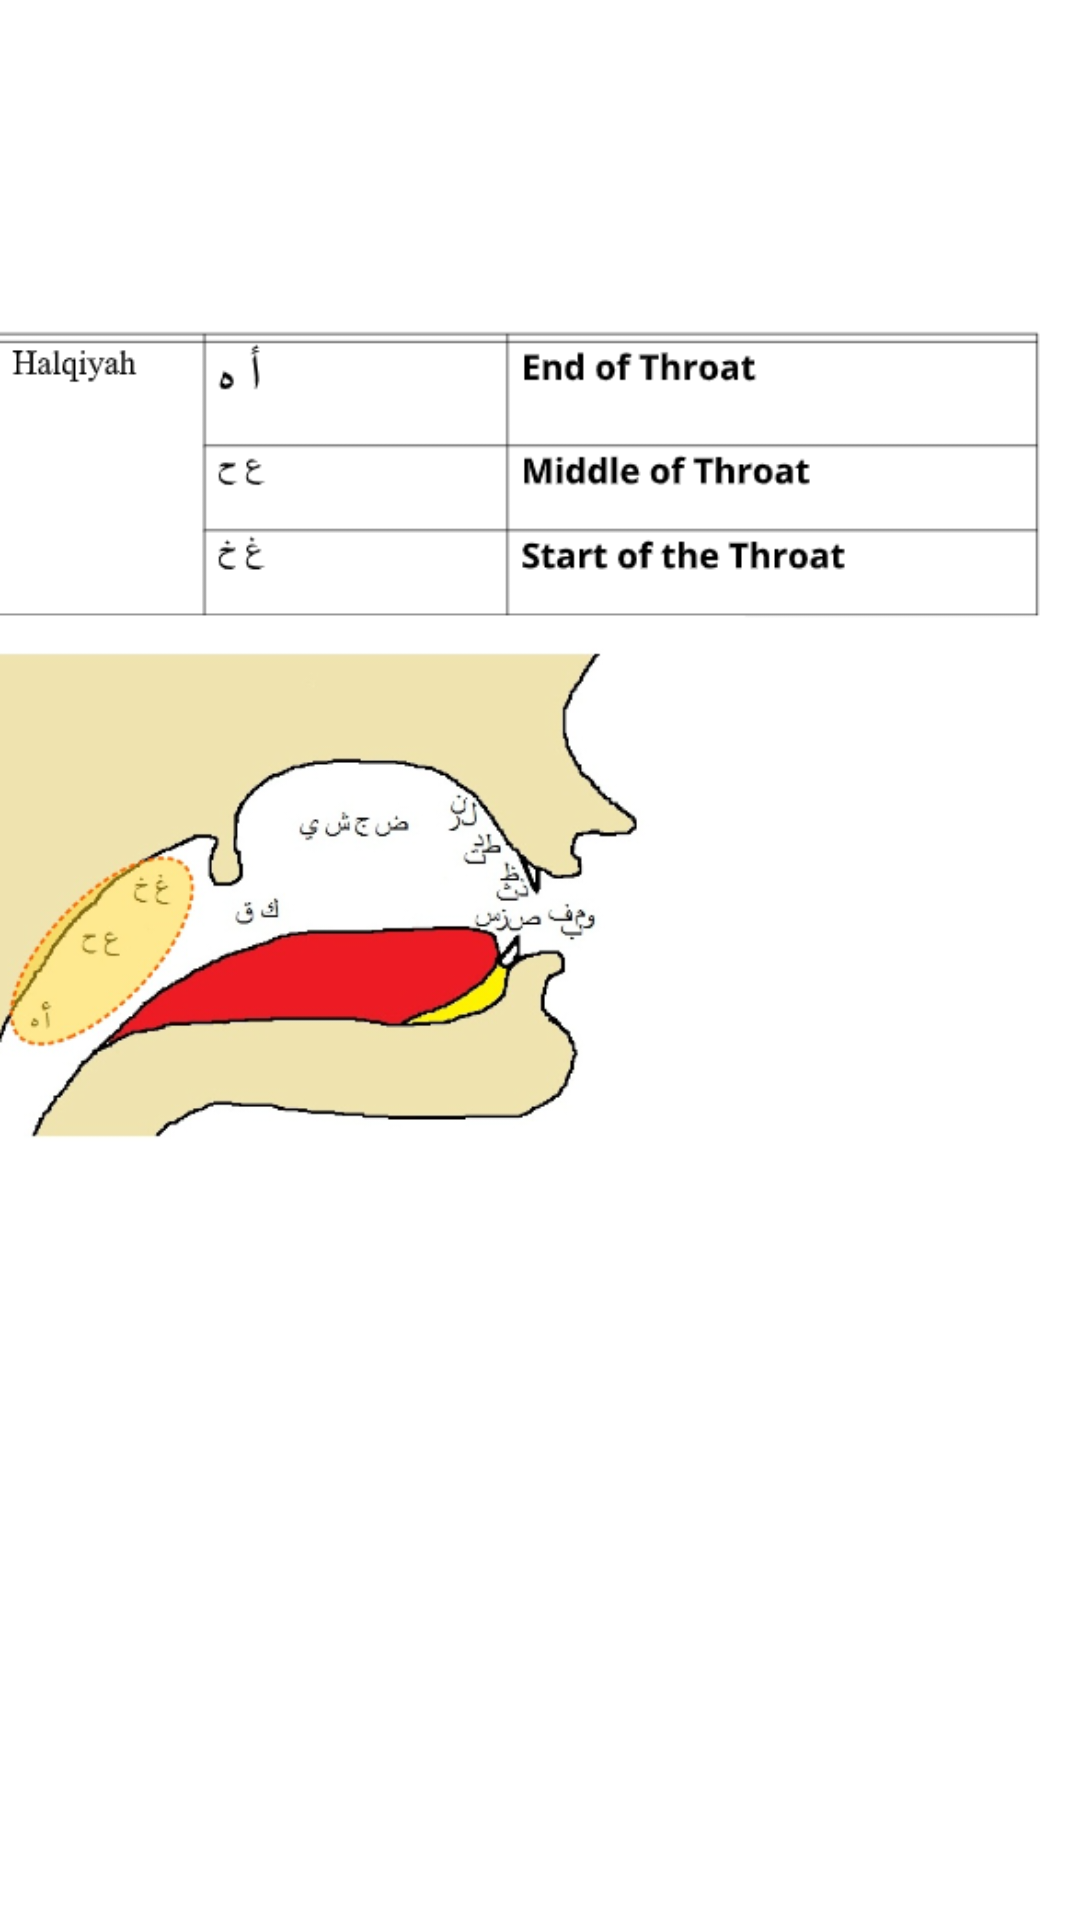

This screen was rendered from an Android layout file. Write that file and the resources it references.
<!-- AndroidManifest.xml: application theme Theme.MakharijulHuruf -->
<!-- res/layout/activity_halqiyah.xml -->
<?xml version="1.0" encoding="utf-8"?>
<ScrollView xmlns:android="http://schemas.android.com/apk/res/android"
    xmlns:app="http://schemas.android.com/apk/res-auto"
    xmlns:tools="http://schemas.android.com/tools"
    style="@android:style/Widget.Material.ScrollView"
    android:layout_width="match_parent"
    android:layout_height="match_parent"
    tools:ignore="SpeakableTextPresentCheck"
    tools:layout_editor_absoluteX="0dp"
    tools:layout_editor_absoluteY="0dp">


    <androidx.constraintlayout.widget.ConstraintLayout
        android:layout_width="match_parent"
        android:layout_height="wrap_content">

        <ImageView
            android:id="@+id/imageView8"
            android:layout_width="360dp"
            android:layout_height="357dp"
            android:layout_marginTop="72dp"
            app:layout_constraintEnd_toEndOf="parent"
            app:layout_constraintHorizontal_bias="0.49"
            app:layout_constraintStart_toStartOf="parent"
            app:layout_constraintTop_toTopOf="parent"
            app:srcCompat="@drawable/halqiyah1" />

    </androidx.constraintlayout.widget.ConstraintLayout>
</ScrollView>
<!-- resources referenced by this layout -->
<resources>
  <!-- drawable halqiyah1: png bitmap (drawable, 64999 bytes) -->
  <style name="Theme.MakharijulHuruf" parent="Theme.MaterialComponents.DayNight.DarkActionBar">
          
          <item name="colorPrimary">@color/purple_500</item>
          <item name="colorPrimaryVariant">@color/purple_700</item>
          <item name="colorOnPrimary">@color/white</item>
          
          <item name="colorSecondary">@color/teal_200</item>
          <item name="colorSecondaryVariant">@color/teal_700</item>
          <item name="colorOnSecondary">@color/black</item>
          
          <item name="android:statusBarColor" tools:targetApi="l">?attr/colorPrimaryVariant</item>
          
      </style>
  <!-- not gathered from this repository: default colours our renderer supplied (Android Studio template values) -->
  <color name="purple_500">#FF6200EE</color>
  <color name="purple_700">#FF3700B3</color>
  <color name="teal_200">#FF03DAC5</color>
  <color name="teal_700">#FF018786</color>
  <color name="black">#FF000000</color>
  <color name="white">#FFFFFFFF</color>
</resources>
